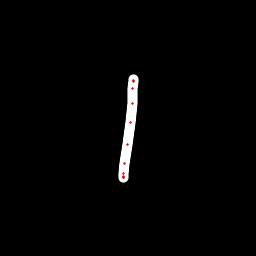

The file beside this chart, header and first rows:
x, y, hover, eod
133, 79.28, 0.0, 0.0
133.1, 80.56, 0.0, 0.0
133.1, 81.96, 0.0, 0.0
132.8, 88.84, 0.0, 0.0
132.3, 103.5, 0.0, 0.0
130.6, 122.1, 0.0, 0.0
127.2, 144.3, 0.0, 0.0
124.9, 163.3, 0.0, 0.0
123.8, 173.3, 0.0, 0.0
123.2, 177.1, 0.0, 0.0
123.2, 177.5, 0.0, 0.0
123.2, 177, 0.0, 1.0
